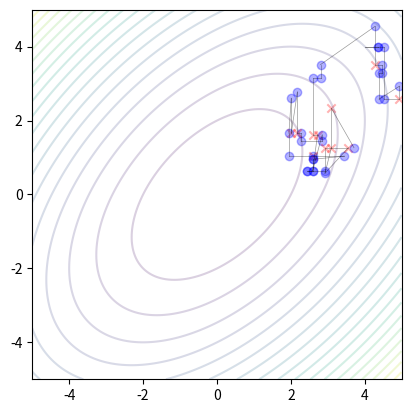

Recreate this plot in Python. (Note: this script raises an exception after producing the figure.)
#!/usr/bin/env python
import copy
import numpy as np
import matplotlib.pyplot as plt
from matplotlib.animation import FuncAnimation

np.random.seed(1)
fig, ax = plt.subplots()
mean = [0, 0]
cov = [[1, 0.5,],
       [0.5, 1,]]
b_mean = [0, 0]
b_cov = [[1, 0],
       [0 ,1]]
_xlim = 5
_ylim = 5

pos = np.array([4.0, 4.0])
_x = np.arange(-_xlim, _xlim, 0.01)
_y = np.arange(-_ylim, _ylim, 0.01)

x, y = np.meshgrid(_x, _y)
num_total_frames = 1000

a = np.random.multivariate_normal(mean, cov, (1000))

sc = ax.scatter([], [], animated=True)
ln, = ax.plot([], [], animated=True, lw=3)

z = x**2 - x*y + y**2

def P(x1, x2):
    return np.exp(-0.5*(x1**2 - x1*x2 + x2**2))
    
plt.contour(x, y, z, 20, alpha=0.2)

def init():
    ax.set_aspect('equal', 'box')    
    ax.set_xlim(-_xlim, _xlim)
    ax.set_ylim(-_ylim, _ylim)

xdata, ydata = [], []
xldata, yldata = [], []

xldata.append(pos[0])
yldata.append(pos[1])
t_pos = pos
def update(frame):
    _b = 0.7
    t_pos = copy.deepcopy(pos)
    if frame % 2 == 0:
        t_pos[0] = pos[0] + np.random.normal(0, _b)    
    else:
        t_pos[1] = pos[1] + np.random.normal(0, _b)        

    _p = P(t_pos[0], t_pos[1])
    __p = P(pos[0], pos[1])

    a =  _p / __p

    xldata.append(t_pos[0])
    yldata.append(t_pos[1])
    
    pl = ax.plot([xldata[frame], xldata[frame+1]], [yldata[frame], yldata[frame+1]], lw=0.5, alpha=0.4, c='k')
    tmp_p = np.random.uniform(0, 1)
    if a > 1 or a > tmp_p:
        xdata.append(t_pos[0])
        ydata.append(t_pos[1])        
        sc = ax.scatter(xdata[frame], ydata[frame], c='b', alpha=0.3)
        pos[0] = t_pos[0]
        pos[1] = t_pos[1]        
    else:
        xdata.append(t_pos[0])
        ydata.append(t_pos[1])    
        sc = ax.scatter(xdata[frame], ydata[frame], c='r', alpha=0.3, marker='x')        
    return sc, pl

init()

anim = FuncAnimation(fig, update, frames=np.arange(0, num_total_frames))
anim.save('anim_gibbs_b07.mp4', fps=60, dpi=600)

